Run: headless pygame with SDL's dummy video driver; simulated clock (each Clock.tick advances the game by its frame time, no real sleeping); random seed 0; keys injected as events and as key.get_pressed() state; no mouse input.
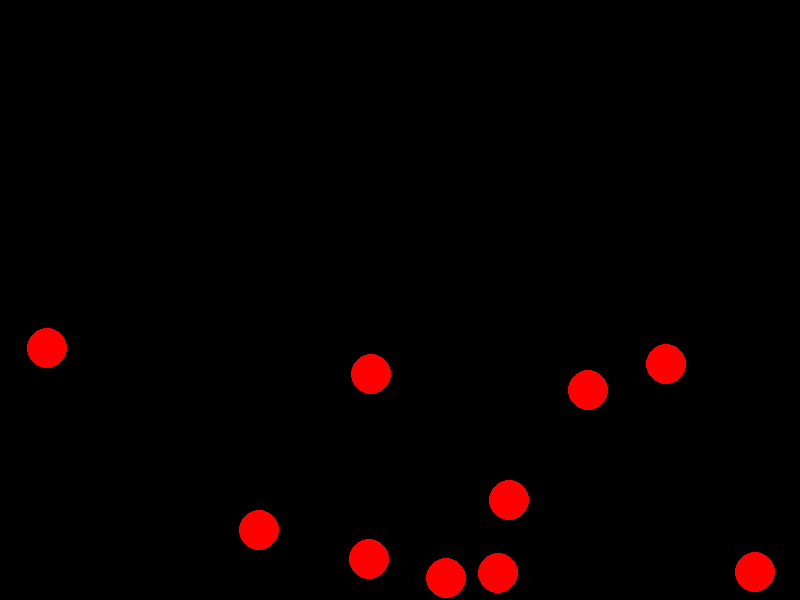
Frame 1 of 4 · flips 1–60 · no input
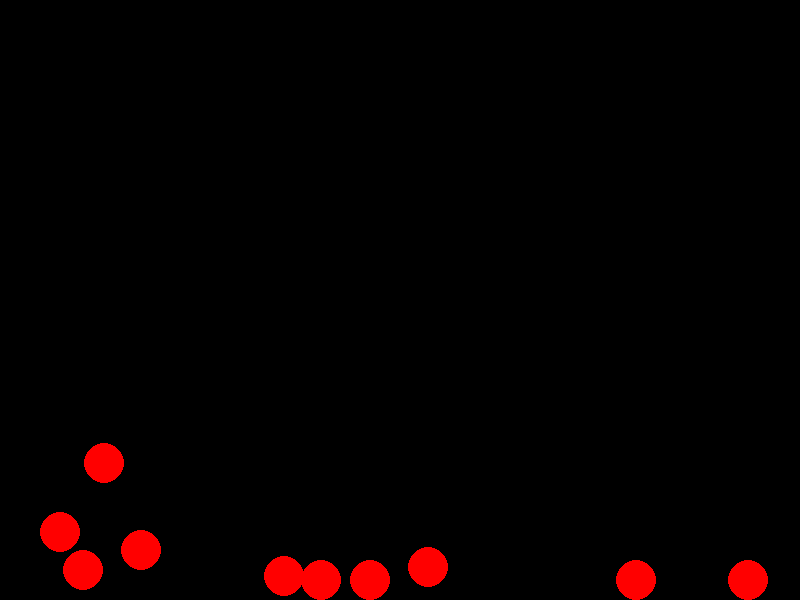
Frame 2 of 4 · flips 61–180 · tapped SPACE, RETURN · held RIGHT (→), D
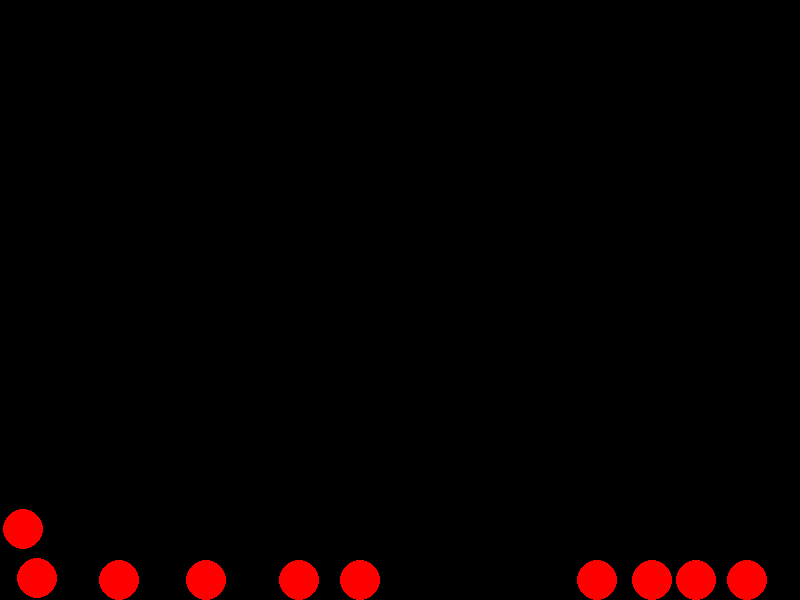
Frame 3 of 4 · flips 181–300 · held DOWN (↓), S
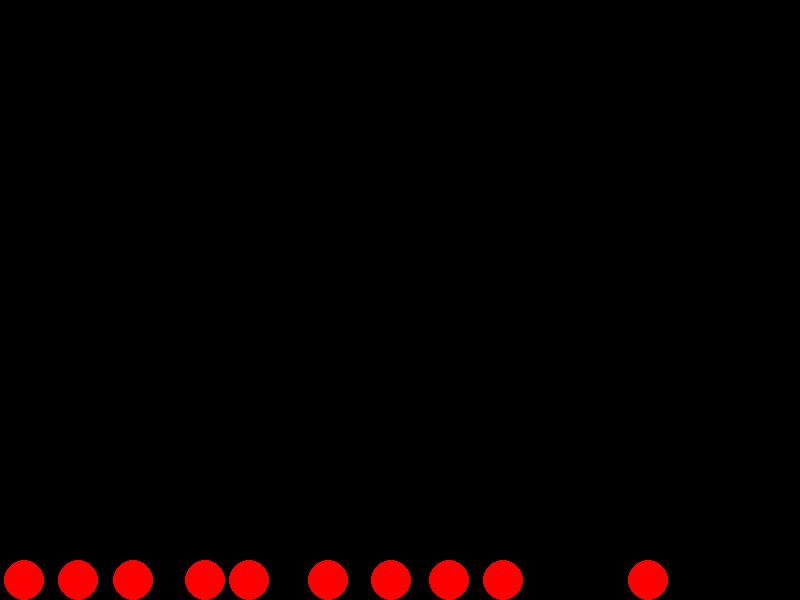
Frame 4 of 4 · flips 301–420 · held LEFT (←), A, UP (↑), W

The pygame program that drew these frames:

import pygame
import sys
import random
import math

# Initialize pygame
pygame.init()

# Constants
WIDTH, HEIGHT = 800, 600
BALL_RADIUS = 20
NUM_BALLS = 10
GRAVITY = 0.5
FRICTION = -0.8
BALL_COLOR = (255, 0, 0)
BACKGROUND_COLOR = (0, 0, 0)

# Set up display
screen = pygame.display.set_mode((WIDTH, HEIGHT))
pygame.display.set_caption("Multiple Bouncing Balls Simulation")

class Ball:
    def __init__(self, x, y, dx, dy):
        self.x = x
        self.y = y
        self.dx = dx
        self.dy = dy

    def move(self):
        self.dy += GRAVITY
        self.x += self.dx
        self.y += self.dy

        # Bounce off walls
        if self.x - BALL_RADIUS < 0 or self.x + BALL_RADIUS > WIDTH:
            self.dx *= FRICTION
            self.x = max(BALL_RADIUS, min(WIDTH - BALL_RADIUS, self.x))

        if self.y - BALL_RADIUS < 0 or self.y + BALL_RADIUS > HEIGHT:
            self.dy *= FRICTION
            self.y = max(BALL_RADIUS, min(HEIGHT - BALL_RADIUS, self.y))

    def draw(self, surface):
        pygame.draw.circle(surface, BALL_COLOR, (int(self.x), int(self.y)), BALL_RADIUS)

def check_collision(ball1, ball2):
    dx = ball1.x - ball2.x
    dy = ball1.y - ball2.y
    distance = math.sqrt(dx**2 + dy**2)

    if distance < 2 * BALL_RADIUS:
        # Reflect velocities
        angle = math.atan2(dy, dx)
        speed1 = math.sqrt(ball1.dx**2 + ball1.dy**2)
        speed2 = math.sqrt(ball2.dx**2 + ball2.dy**2)
        ball1.dx = speed2 * math.cos(angle)
        ball1.dy = speed2 * math.sin(angle)
        ball2.dx = speed1 * math.cos(angle + math.pi)
        ball2.dy = speed1 * math.sin(angle + math.pi)

def main():
    balls = []
    for _ in range(NUM_BALLS):
        x = random.randint(BALL_RADIUS, WIDTH - BALL_RADIUS)
        y = random.randint(BALL_RADIUS, HEIGHT - BALL_RADIUS)
        dx = random.uniform(-2, 2)
        dy = random.uniform(-2, 2)
        balls.append(Ball(x, y, dx, dy))

    clock = pygame.time.Clock()

    while True:
        for event in pygame.event.get():
            if event.type == pygame.QUIT:
                pygame.quit()
                sys.exit()

        screen.fill(BACKGROUND_COLOR)

        for i in range(NUM_BALLS):
            balls[i].move()
            balls[i].draw(screen)
            for j in range(i + 1, NUM_BALLS):
                check_collision(balls[i], balls[j])

        pygame.display.flip()
        clock.tick(60)

if __name__ == '__main__':
    main()
